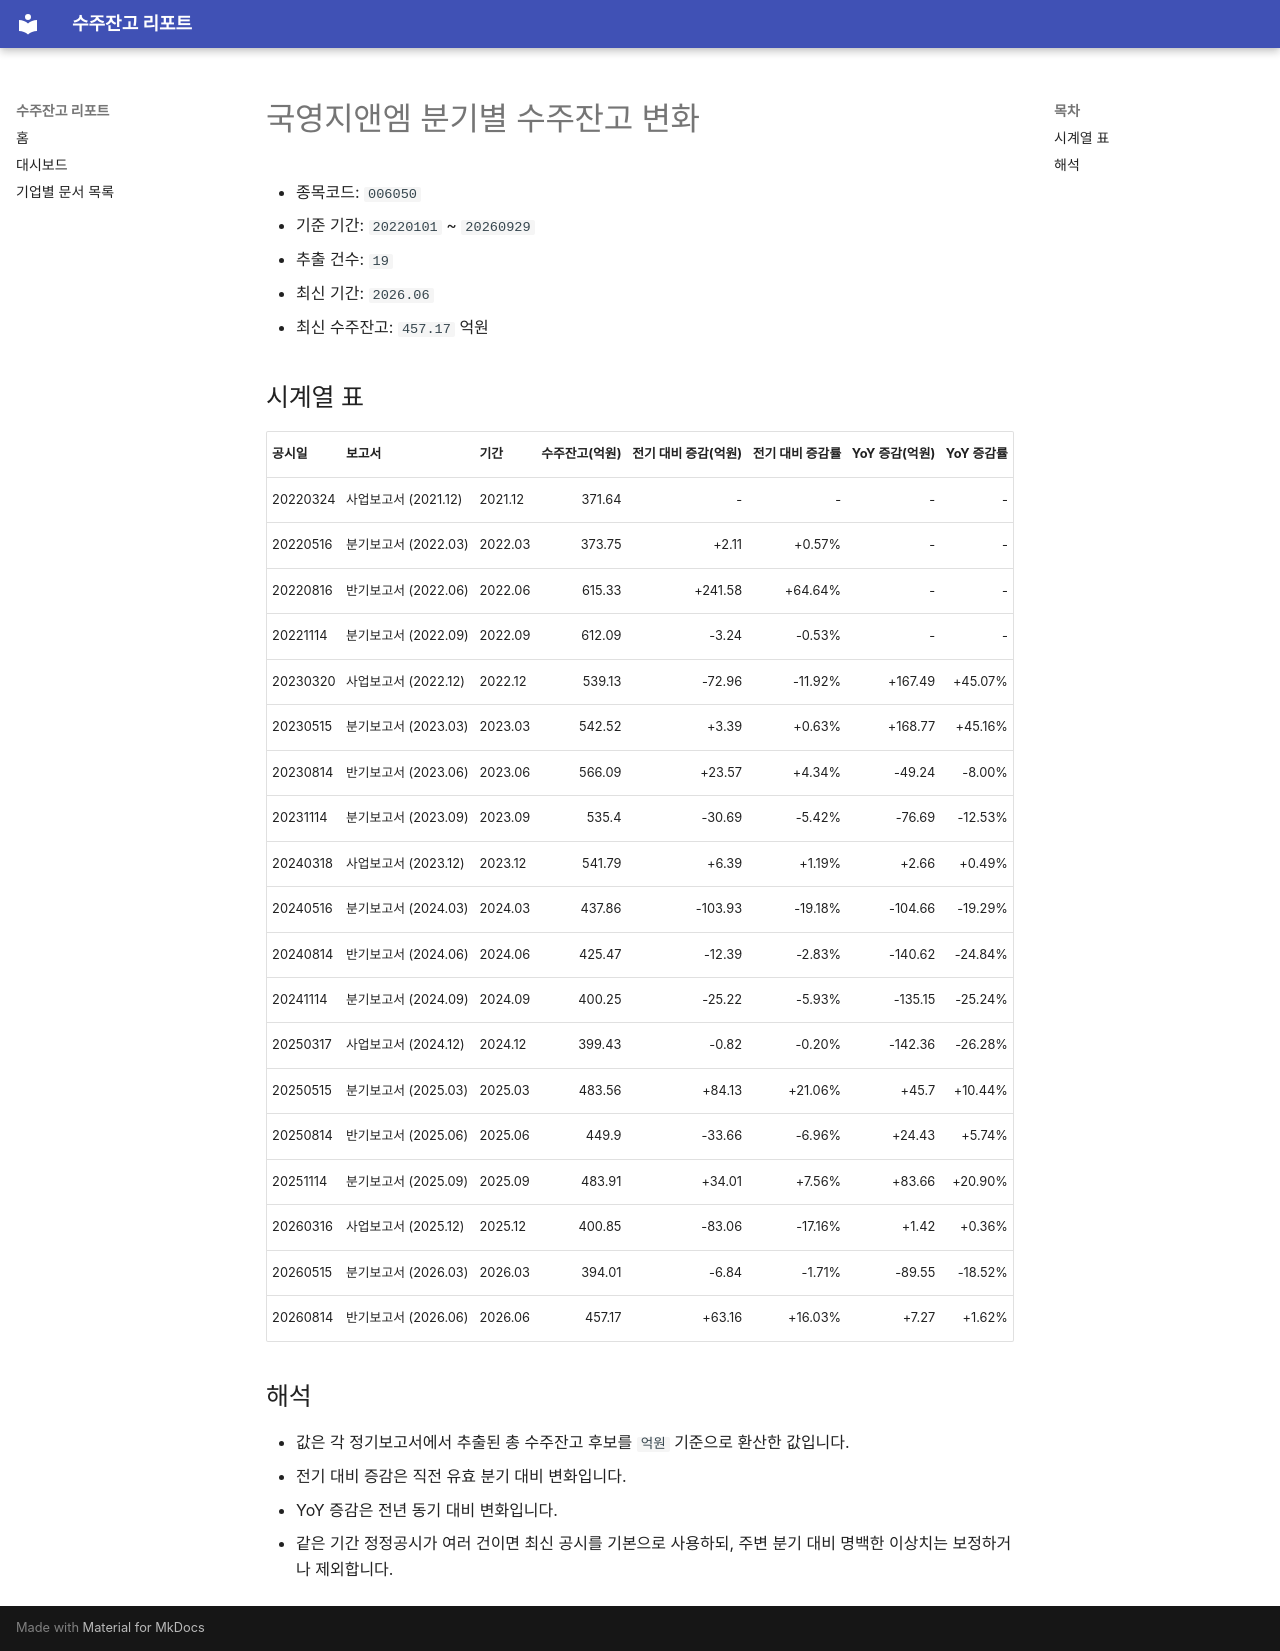

repository: agent-jaden/order-backlog-dashboard · page: companies/국영지앤엠_수주잔고(006050)/index.html · generator: mkdocs

# 국영지앤엠 분기별 수주잔고 변화

- 종목코드: `006050`
- 기준 기간: `20220101` ~ `20260929`
- 추출 건수: `19`
- 최신 기간: `2026.06`
- 최신 수주잔고: `457.17` 억원

## 시계열 표

| 공시일 | 보고서 | 기간 | 수주잔고(억원) | 전기 대비 증감(억원) | 전기 대비 증감률 | YoY 증감(억원) | YoY 증감률 |
| --- | --- | --- | ---: | ---: | ---: | ---: | ---: |
| 20220324 | 사업보고서 (2021.12) | 2021.12 | 371.64 | - | - | - | - |
| 20220516 | 분기보고서 (2022.03) | 2022.03 | 373.75 | +2.11 | +0.57% | - | - |
| 20220816 | 반기보고서 (2022.06) | 2022.06 | 615.33 | +241.58 | +64.64% | - | - |
| 20221114 | 분기보고서 (2022.09) | 2022.09 | 612.09 | -3.24 | -0.53% | - | - |
| 20230320 | 사업보고서 (2022.12) | 2022.12 | 539.13 | -72.96 | -11.92% | +167.49 | +45.07% |
| 20230515 | 분기보고서 (2023.03) | 2023.03 | 542.52 | +3.39 | +0.63% | +168.77 | +45.16% |
| 20230814 | 반기보고서 (2023.06) | 2023.06 | 566.09 | +23.57 | +4.34% | -49.24 | -8.00% |
| 20231114 | 분기보고서 (2023.09) | 2023.09 | 535.4 | -30.69 | -5.42% | -76.69 | -12.53% |
| 20240318 | 사업보고서 (2023.12) | 2023.12 | 541.79 | +6.39 | +1.19% | +2.66 | +0.49% |
| 20240516 | 분기보고서 (2024.03) | 2024.03 | 437.86 | -103.93 | -19.18% | -104.66 | -19.29% |
| 20240814 | 반기보고서 (2024.06) | 2024.06 | 425.47 | -12.39 | -2.83% | -140.62 | -24.84% |
| 20241114 | 분기보고서 (2024.09) | 2024.09 | 400.25 | -25.22 | -5.93% | -135.15 | -25.24% |
| 20250317 | 사업보고서 (2024.12) | 2024.12 | 399.43 | -0.82 | -0.20% | -142.36 | -26.28% |
| 20250515 | 분기보고서 (2025.03) | 2025.03 | 483.56 | +84.13 | +21.06% | +45.7 | +10.44% |
| 20250814 | 반기보고서 (2025.06) | 2025.06 | 449.9 | -33.66 | -6.96% | +24.43 | +5.74% |
| 20251114 | 분기보고서 (2025.09) | 2025.09 | 483.91 | +34.01 | +7.56% | +83.66 | +20.90% |
| 20260316 | 사업보고서 (2025.12) | 2025.12 | 400.85 | -83.06 | -17.16% | +1.42 | +0.36% |
| 20260515 | 분기보고서 (2026.03) | 2026.03 | 394.01 | -6.84 | -1.71% | -89.55 | -18.52% |
| 20260814 | 반기보고서 (2026.06) | 2026.06 | 457.17 | +63.16 | +16.03% | +7.27 | +1.62% |

## 해석

- 값은 각 정기보고서에서 추출된 총 수주잔고 후보를 `억원` 기준으로 환산한 값입니다.
- 전기 대비 증감은 직전 유효 분기 대비 변화입니다.
- YoY 증감은 전년 동기 대비 변화입니다.
- 같은 기간 정정공시가 여러 건이면 최신 공시를 기본으로 사용하되, 주변 분기 대비 명백한 이상치는 보정하거나 제외합니다.
